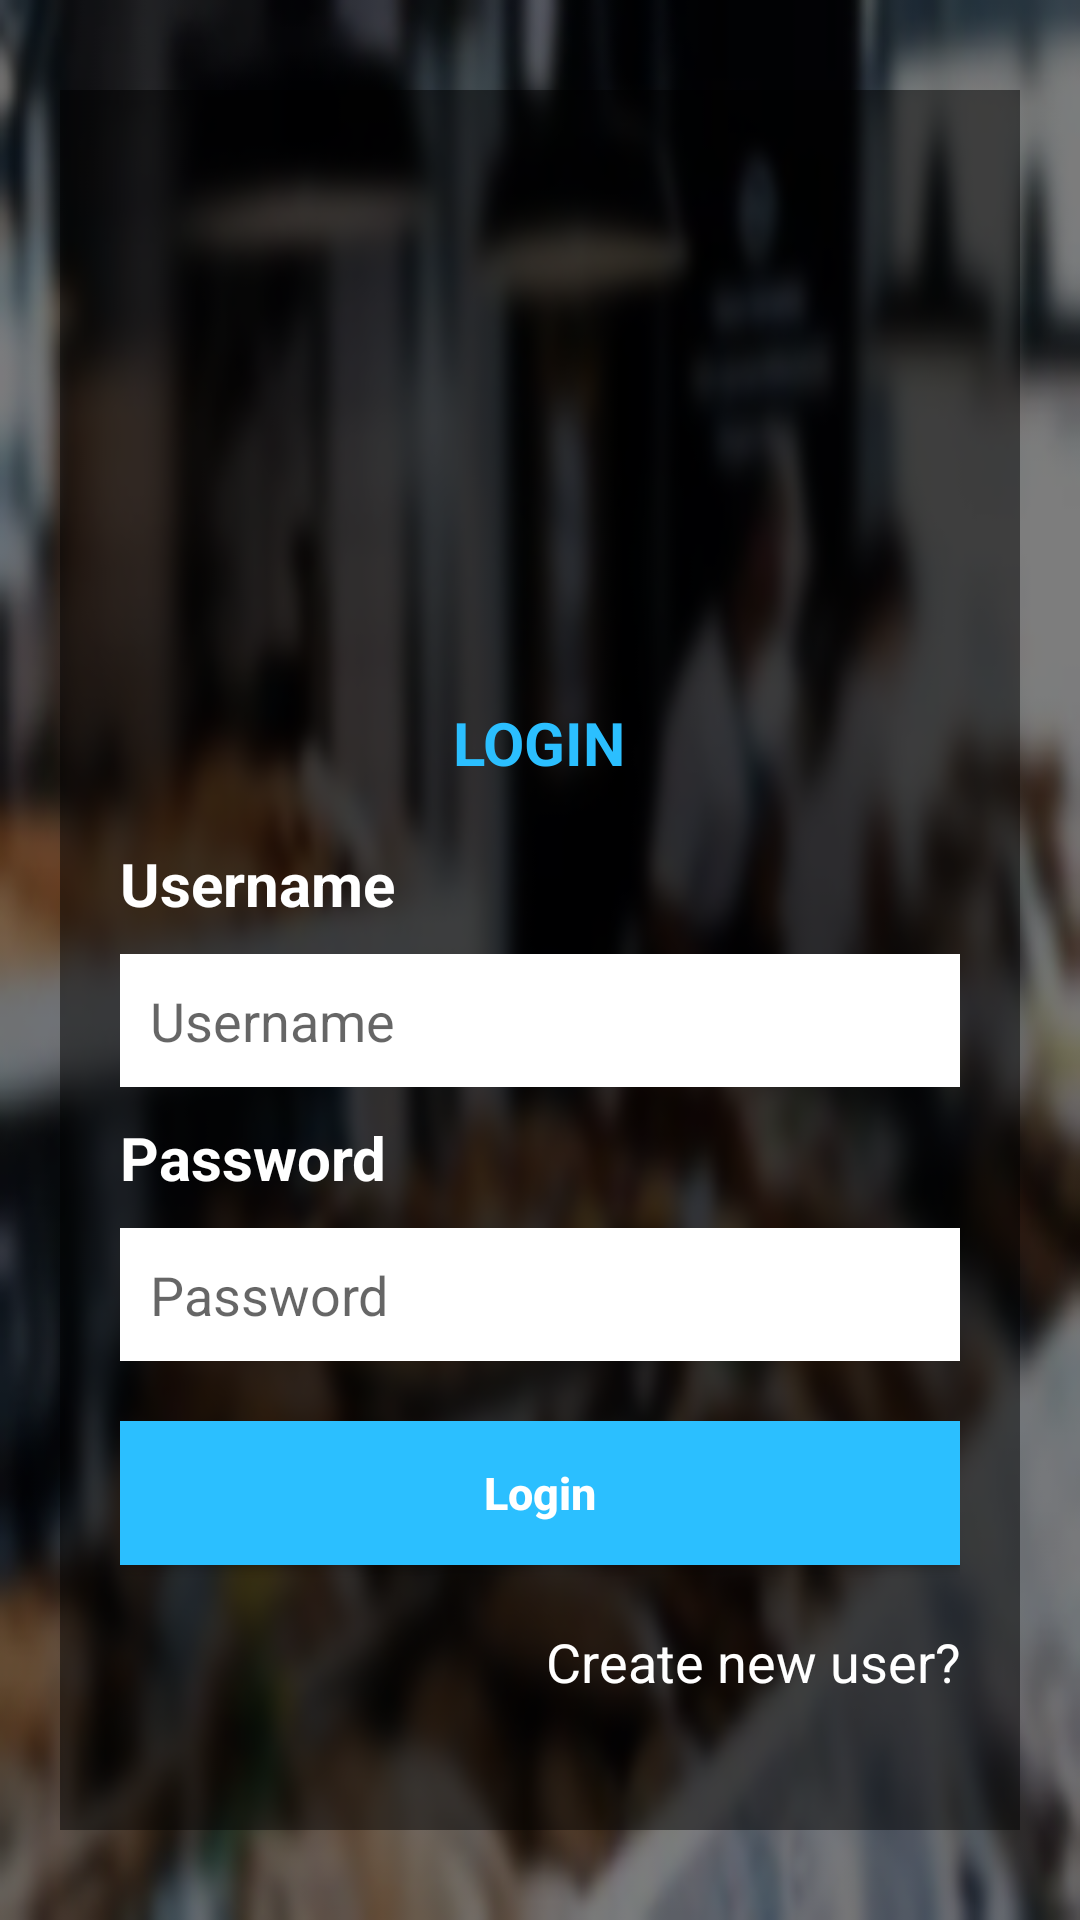

The Android layout XML behind this screen, and the referenced resources:
<!-- AndroidManifest.xml: application theme AppTheme -->
<!-- res/layout/login.xml -->
<?xml version="1.0" encoding="utf-8"?>
<LinearLayout xmlns:android="http://schemas.android.com/apk/res/android"
    xmlns:app="http://schemas.android.com/apk/res-auto"
    xmlns:tools="http://schemas.android.com/tools"
    android:layout_width="match_parent"
    android:layout_height="match_parent"
    tools:context=".Login"
    android:background="@drawable/background_img"
    android:focusable="true"
    android:focusableInTouchMode="true">

    <LinearLayout
        android:layout_width="match_parent"
        android:layout_height="match_parent"
        android:layout_marginTop="30dp"
        android:layout_marginBottom="30dp"
        android:layout_marginLeft="20dp"
        android:layout_marginRight="20dp"
        android:background="#80000000"
        android:orientation="vertical"
        android:gravity="center">

        <ImageView
            android:layout_width="100dp"
            android:layout_height="100dp"
            android:src="@drawable/projectlogo"
            android:layout_gravity="center_horizontal"
            android:layout_marginTop="30dp"/>
        <TextView
            android:layout_width="wrap_content"
            android:layout_height="wrap_content"
            android:text="LOGIN"
            android:textColor="#2BBFFF"
            android:textStyle="bold"
            android:textSize="20dp"
            android:layout_gravity="center_horizontal"
            android:layout_marginTop="30dp"/>

        <LinearLayout
            android:layout_width="match_parent"
            android:layout_height="wrap_content"
            android:layout_marginLeft="20dp"
            android:layout_marginRight="20dp"
            android:orientation="vertical">
            <TextView
                android:layout_width="wrap_content"
                android:layout_height="wrap_content"
                android:layout_marginTop="20dp"
                android:text="Username"
                android:textColor="#fff"
                android:textStyle="bold"
                android:textSize="20dp"/>
            <EditText
                android:id="@+id/UserName"
                android:layout_width="match_parent"
                android:layout_height="wrap_content"
                android:layout_marginTop="10dp"
                android:hint="Username"
                android:padding="10dp"
                android:background="#fff"/>
            <TextView
                android:layout_width="wrap_content"
                android:layout_height="wrap_content"
                android:layout_marginTop="10dp"
                android:text="Password"
                android:textColor="#fff"
                android:textStyle="bold"
                android:textSize="20dp"/>
            <EditText
                android:id="@+id/Password"
                android:layout_width="match_parent"
                android:layout_height="wrap_content"
                android:layout_marginTop="10dp"
                android:hint="Password"
                android:padding="10dp"
                android:background="#fff"/>

            <Button
                android:layout_width="match_parent"
                android:layout_height="wrap_content"
                android:layout_marginTop="20dp"
                android:background="#2BBFFF"
                android:text="Login"
                android:textAllCaps="false"
                android:textColor="#fff"
                android:textSize="15dp"
                android:textStyle="bold"
                android:onClick="login_btn"/>

            <TextView
                android:layout_width="match_parent"
                android:layout_height="wrap_content"
                android:layout_marginTop="20dp"
                android:gravity="right"
                android:textAlignment="gravity"
                android:text="Create new user?"
                android:textColor="#fff"
                android:textSize="18dp"
                android:onClick="new_user"
                />
            <LinearLayout
                android:id="@+id/parent"
                android:layout_width="match_parent"
                android:layout_height="wrap_content"
                android:gravity="center"
                android:orientation="vertical">


            </LinearLayout>

        </LinearLayout>
    </LinearLayout>

</LinearLayout>
<!-- resources referenced by this layout -->
<resources>
  <!-- drawable background_img: png bitmap (drawable, 241706 bytes) -->
  <style name="AppTheme" parent="Theme.AppCompat.Light.NoActionBar">
          
          <item name="colorPrimary">@color/colorPrimary</item>
          <item name="colorPrimaryDark">@color/colorPrimaryDark</item>
          <item name="colorAccent">@color/colorAccent</item>
  
          <item name="android:statusBarColor">#000</item>
      </style>
  <!-- not gathered from this repository: default colours our renderer supplied (Android Studio template values) -->
  <color name="colorPrimary">#FF6200EE</color>
  <color name="colorPrimaryDark">#FF3700B3</color>
  <color name="colorAccent">#FF03DAC5</color>
</resources>
